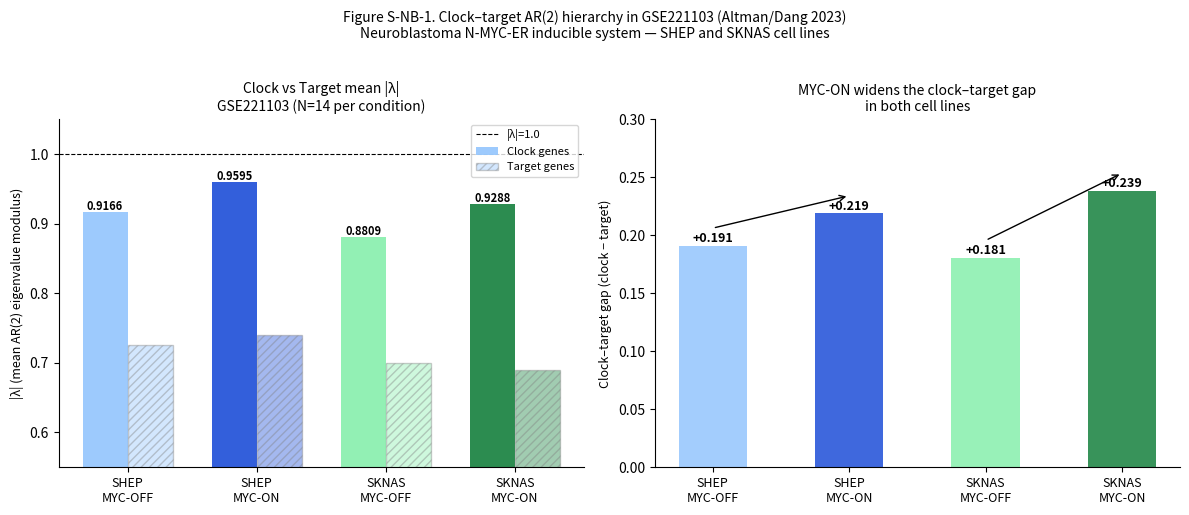
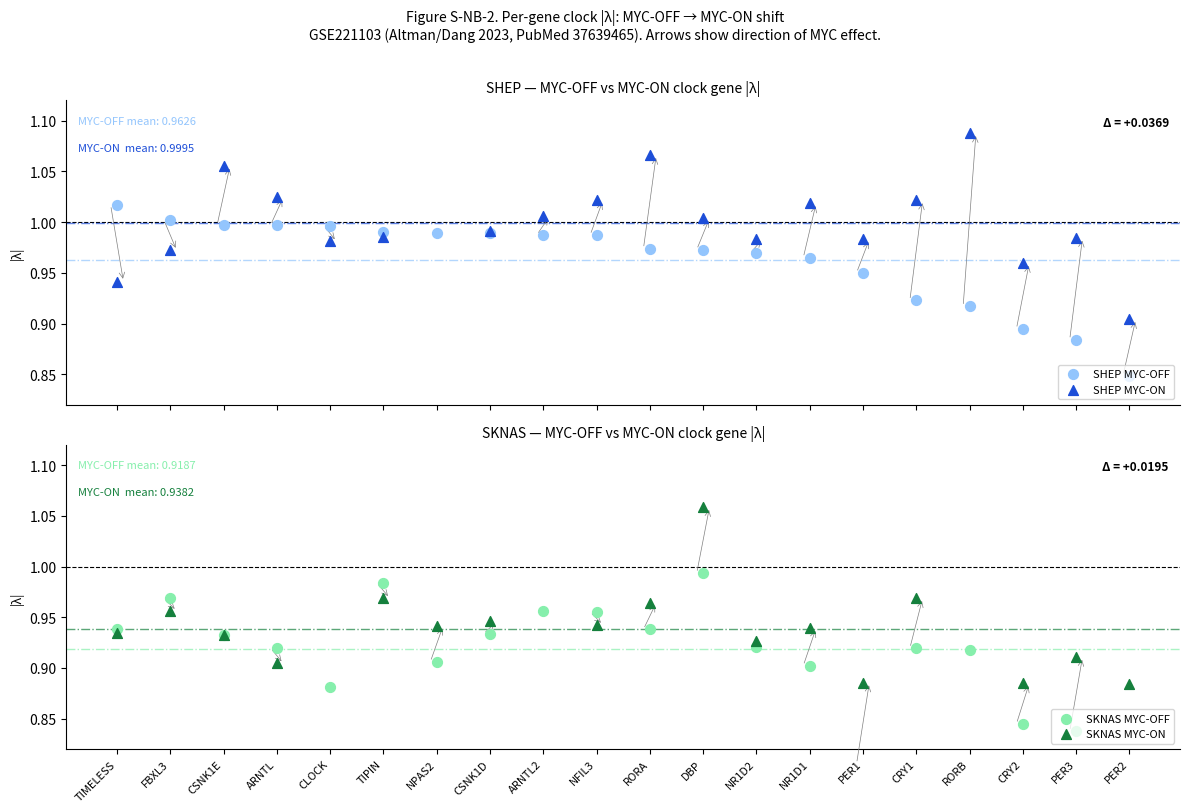

The matplotlib source for these figures, in order:
"""
Paper N — Supplementary figure: GSE221103 neuroblastoma clock hierarchy
Generates Figure S-NB: clock and target mean |λ| across 4 conditions (SHEP/SKNAS × MYC-ON/OFF)

Run: python manuscripts/scripts/generate_paper_n_nb_figures.py
Output: manuscripts/figures/generated/paper_n_figure_s_nb*.pdf + *.png
"""

import matplotlib
matplotlib.use("Agg")
import matplotlib.pyplot as plt
import matplotlib.patches as mpatches
import numpy as np

OUT = "manuscripts/figures/generated"

# ──────────────────────────────────────────────────────────────────────────────
# Data (from AR(2) analysis of GSE221103, Altman/Dang 2023)
# ──────────────────────────────────────────────────────────────────────────────

CONDITIONS = {
    "SHEP\nMYC-OFF": {"clock": 0.9166, "target": 0.7254, "cell": "SHEP", "myc": "OFF"},
    "SHEP\nMYC-ON":  {"clock": 0.9595, "target": 0.7404, "cell": "SHEP", "myc": "ON"},
    "SKNAS\nMYC-OFF": {"clock": 0.8809, "target": 0.7003, "cell": "SKNAS", "myc": "OFF"},
    "SKNAS\nMYC-ON":  {"clock": 0.9288, "target": 0.6902, "cell": "SKNAS", "myc": "ON"},
}

CLOCK_GENES = [
    "TIMELESS","FBXL3","CSNK1E","ARNTL","CLOCK","TIPIN","NPAS2","CSNK1D",
    "ARNTL2","NFIL3","RORA","DBP","NR1D2","NR1D1","PER1","CRY1",
    "RORB","CRY2","PER3","PER2",
]

PER_GENE = {
    "SHEP\nMYC-OFF": {
        "TIMELESS": 1.0170, "FBXL3": 1.0021, "CSNK1E": 0.9975, "ARNTL": 0.9969,
        "CLOCK": 0.9965, "TIPIN": 0.9905, "NPAS2": 0.9891, "CSNK1D": 0.9889,
        "ARNTL2": 0.9875, "NFIL3": 0.9873, "RORA": 0.9739, "DBP": 0.9729,
        "NR1D2": 0.9691, "NR1D1": 0.9650, "PER1": 0.9501, "CRY1": 0.9228,
        "RORB": 0.9169, "CRY2": 0.8947, "PER3": 0.8840, "PER2": 0.8485,
    },
    "SHEP\nMYC-ON": {
        "TIMELESS": 0.9414, "FBXL3": 0.9721, "CSNK1E": 1.0554, "ARNTL": 1.0244,
        "CLOCK": 0.9810, "TIPIN": 0.9852, "NPAS2": None, "CSNK1D": 0.9908,
        "ARNTL2": 1.0059, "NFIL3": 1.0216, "RORA": 1.0661, "DBP": 1.0038,
        "NR1D2": 0.9836, "NR1D1": 1.0184, "PER1": 0.9830, "CRY1": 1.0214,
        "RORB": 1.0877, "CRY2": 0.9596, "PER3": 0.9845, "PER2": 0.9043,
    },
    "SKNAS\nMYC-OFF": {
        "TIMELESS": 0.9381, "FBXL3": 0.9686, "CSNK1E": 0.9326, "ARNTL": 0.9198,
        "CLOCK": 0.8808, "TIPIN": 0.9836, "NPAS2": 0.9060, "CSNK1D": 0.9336,
        "ARNTL2": 0.9565, "NFIL3": 0.9552, "RORA": 0.9381, "DBP": 0.9935,
        "NR1D2": 0.9208, "NR1D1": 0.9022, "PER1": 0.8056, "CRY1": 0.9195,
        "RORB": 0.9178, "CRY2": 0.8448, "PER3": 0.8374, "PER2": None,
    },
    "SKNAS\nMYC-ON": {
        "TIMELESS": 0.9349, "FBXL3": 0.9564, "CSNK1E": 0.9326, "ARNTL": 0.9044,
        "CLOCK": None, "TIPIN": 0.9688, "NPAS2": 0.9415, "CSNK1D": 0.9458,
        "ARNTL2": None, "NFIL3": 0.9426, "RORA": 0.9642, "DBP": 1.0586,
        "NR1D2": 0.9261, "NR1D1": 0.9392, "PER1": 0.8856, "CRY1": 0.9688,
        "RORB": None, "CRY2": 0.8847, "PER3": 0.9108, "PER2": 0.8841,
    },
}

COLORS = {
    "SHEP\nMYC-OFF": "#93C5FD",
    "SHEP\nMYC-ON":  "#1D4ED8",
    "SKNAS\nMYC-OFF": "#86EFAC",
    "SKNAS\nMYC-ON":  "#15803D",
}


# ──────────────────────────────────────────────────────────────────────────────
# Figure S-NB-1 — Group bar chart: clock and target mean |λ|
# ──────────────────────────────────────────────────────────────────────────────
def figure_snb1():
    labels = list(CONDITIONS.keys())
    clk = [CONDITIONS[l]["clock"] for l in labels]
    tgt = [CONDITIONS[l]["target"] for l in labels]
    colors = [COLORS[l] for l in labels]
    x = np.arange(len(labels))
    w = 0.35

    fig, axes = plt.subplots(1, 2, figsize=(12, 5))

    # Left panel: grouped bar
    ax = axes[0]
    b1 = ax.bar(x - w/2, clk, w, color=colors, alpha=0.9, label="Clock genes")
    b2 = ax.bar(x + w/2, tgt, w, color=colors, alpha=0.40, hatch="////",
                edgecolor="grey", label="Target genes")
    ax.axhline(1.0, color="black", lw=0.8, ls="--", label="|λ|=1.0")
    ax.set_xticks(x); ax.set_xticklabels(labels, fontsize=9)
    ax.set_ylabel("|λ| (mean AR(2) eigenvalue modulus)", fontsize=9)
    ax.set_ylim(0.55, 1.05)
    ax.set_title("Clock vs Target mean |λ|\nGSE221103 (N=14 per condition)", fontsize=10)
    ax.legend(fontsize=8)
    ax.spines["top"].set_visible(False); ax.spines["right"].set_visible(False)
    for bar, val in zip(b1, clk):
        ax.text(bar.get_x()+bar.get_width()/2, val+0.003, f"{val:.4f}",
                ha="center", fontsize=8, fontweight="bold")

    # Right panel: clock-target gap
    ax2 = axes[1]
    gaps = [c - t for c, t in zip(clk, tgt)]
    ax2.bar(x, gaps, color=colors, alpha=0.85, width=0.5)
    ax2.set_xticks(x); ax2.set_xticklabels(labels, fontsize=9)
    ax2.set_ylabel("Clock–target gap (clock − target)", fontsize=9)
    ax2.set_ylim(0, 0.30)
    ax2.set_title("MYC-ON widens the clock–target gap\nin both cell lines", fontsize=10)
    ax2.spines["top"].set_visible(False); ax2.spines["right"].set_visible(False)
    for xi, gap, lbl in zip(x, gaps, labels):
        delta_str = f"+{gap:.3f}"
        ax2.text(xi, gap + 0.003, delta_str, ha="center", fontsize=9, fontweight="bold")

    # Arrows for MYC effect
    for i, (off_i, on_i) in enumerate([(0,1), (2,3)]):
        ax2.annotate("", xy=(on_i, gaps[on_i]+0.015), xytext=(off_i, gaps[off_i]+0.015),
                     arrowprops=dict(arrowstyle="->", color="black", lw=1.0))

    fig.suptitle("Figure S-NB-1. Clock–target AR(2) hierarchy in GSE221103 (Altman/Dang 2023)\n"
                 "Neuroblastoma N-MYC-ER inducible system — SHEP and SKNAS cell lines",
                 fontsize=10, y=1.02)
    fig.tight_layout()
    fig.savefig(f"{OUT}/paper_n_figure_s_nb1.pdf", dpi=300, bbox_inches="tight")
    fig.savefig(f"{OUT}/paper_n_figure_s_nb1.png", dpi=300, bbox_inches="tight")
    plt.close(fig)
    print("Figure S-NB-1 saved.")


# ──────────────────────────────────────────────────────────────────────────────
# Figure S-NB-2 — Per-gene scatter: MYC-OFF vs MYC-ON for each cell line
# ──────────────────────────────────────────────────────────────────────────────
def figure_snb2():
    genes = CLOCK_GENES
    x = np.arange(len(genes))
    fig, axes = plt.subplots(2, 1, figsize=(12, 8), sharex=True)

    pairs = [
        ("SHEP\nMYC-OFF", "SHEP\nMYC-ON", "SHEP", axes[0], "#93C5FD", "#1D4ED8"),
        ("SKNAS\nMYC-OFF", "SKNAS\nMYC-ON", "SKNAS", axes[1], "#86EFAC", "#15803D"),
    ]

    for off_key, on_key, cell, ax, c_off, c_on in pairs:
        off_v = [PER_GENE[off_key].get(g) for g in genes]
        on_v  = [PER_GENE[on_key].get(g)  for g in genes]

        ax.axhline(1.0, color="black", lw=0.8, ls="--", zorder=0)
        for i, (o, n) in enumerate(zip(off_v, on_v)):
            if o is not None and n is not None:
                ax.annotate("", xy=(x[i]+0.12, n), xytext=(x[i]-0.12, o),
                            arrowprops=dict(arrowstyle="->", color="grey", lw=0.5))

        x_off = [xi for xi, v in zip(x, off_v) if v is not None]
        v_off = [v for v in off_v if v is not None]
        x_on  = [xi for xi, v in zip(x, on_v) if v is not None]
        v_on  = [v for v in on_v  if v is not None]

        ax.scatter(x_off, v_off, color=c_off, s=50, zorder=3, label=f"{cell} MYC-OFF")
        ax.scatter(x_on,  v_on,  color=c_on,  s=50, marker="^", zorder=3, label=f"{cell} MYC-ON")

        mean_off = np.mean(v_off); mean_on = np.mean(v_on)
        ax.axhline(mean_off, color=c_off, lw=1.0, ls="-.", alpha=0.7)
        ax.axhline(mean_on,  color=c_on,  lw=1.0, ls="-.", alpha=0.7)
        ax.text(0.01, 0.95, f"MYC-OFF mean: {mean_off:.4f}", transform=ax.transAxes,
                fontsize=8, color=c_off, va="top")
        ax.text(0.01, 0.86, f"MYC-ON  mean: {mean_on:.4f}", transform=ax.transAxes,
                fontsize=8, color=c_on, va="top")
        ax.text(0.99, 0.95, f"Δ = +{mean_on-mean_off:.4f}", transform=ax.transAxes,
                fontsize=8.5, color="black", va="top", ha="right", fontweight="bold")

        ax.set_ylabel("|λ|", fontsize=9)
        ax.set_ylim(0.82, 1.12)
        ax.legend(fontsize=8, loc="lower right")
        ax.set_title(f"{cell} — MYC-OFF vs MYC-ON clock gene |λ|", fontsize=10)
        ax.spines["top"].set_visible(False); ax.spines["right"].set_visible(False)

    axes[1].set_xticks(x)
    axes[1].set_xticklabels(genes, rotation=45, ha="right", fontsize=8)

    fig.suptitle("Figure S-NB-2. Per-gene clock |λ|: MYC-OFF → MYC-ON shift\n"
                 "GSE221103 (Altman/Dang 2023, PubMed 37639465). Arrows show direction of MYC effect.",
                 fontsize=10, y=1.01)
    fig.tight_layout()
    fig.savefig(f"{OUT}/paper_n_figure_s_nb2.pdf", dpi=300, bbox_inches="tight")
    fig.savefig(f"{OUT}/paper_n_figure_s_nb2.png", dpi=300, bbox_inches="tight")
    plt.close(fig)
    print("Figure S-NB-2 saved.")


if __name__ == "__main__":
    import os; os.makedirs(OUT, exist_ok=True)
    figure_snb1()
    figure_snb2()
    print("All Paper N NB figures generated.")
